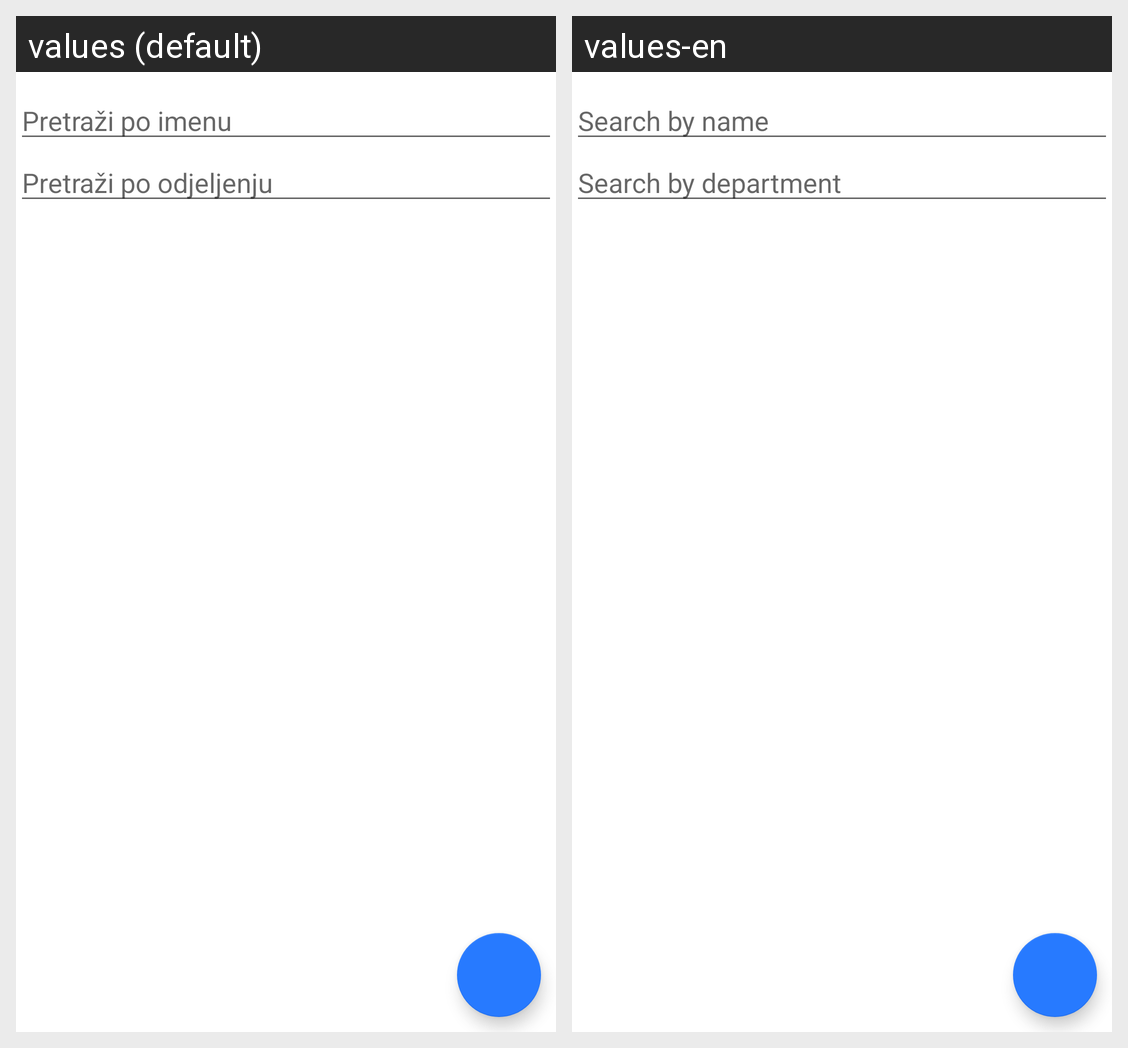

Translations of the strings shown on this Android screen, per locale in the grid:
Android screen res/layout/fragment_second.xml rendered under 2 locales, left to right: values (default), values-en. Device: Nexus 5 (rendered at 1080×1920; each locale shown at half size, 540×960, under a caption strip naming it); theme Theme.Registar.Custom.
Strings drawn on this screen, with the default value and each locale's value (text and hints the layout hard-codes, and strings that could not be matched under every locale, appear in the picture but are not listed):

search_by_name
  values: Pretraži po imenu
  values-en: Search by name

search_by_department
  values: Pretraži po odjeljenju
  values-en: Search by department
